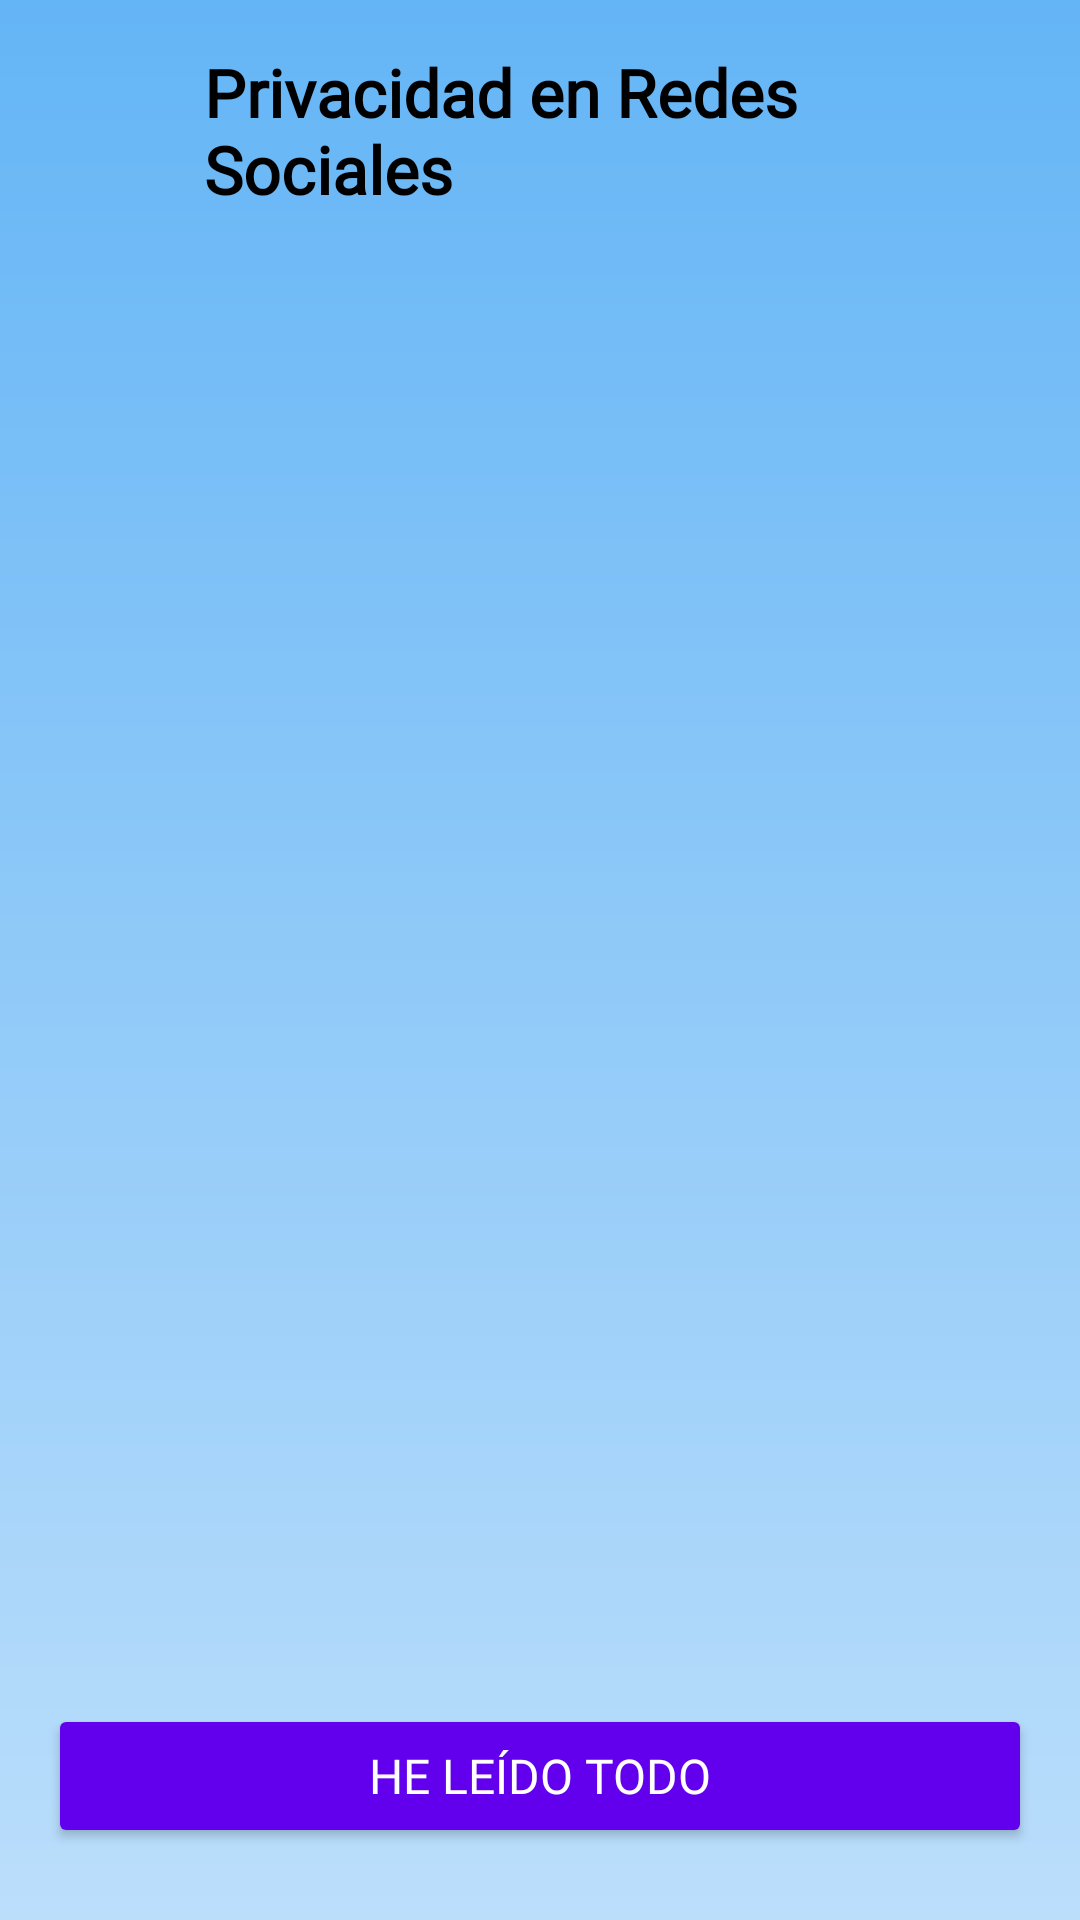

Here is an Android app screen rendered from its layout file. Give the layout XML and the strings, colors and styles it references.
<!-- AndroidManifest.xml: application theme Theme.CiberRoyale -->
<!-- res/layout/fragment_tema_r_r_s_s.xml -->
<?xml version="1.0" encoding="utf-8"?>
<LinearLayout
    xmlns:android="http://schemas.android.com/apk/res/android"
    xmlns:app="http://schemas.android.com/apk/res-auto"
    xmlns:tools="http://schemas.android.com/tools"
    android:orientation="vertical"
    android:layout_width="match_parent"
    android:layout_height="match_parent"
    android:padding="16dp"
    android:background="@drawable/background_gradient"

    tools:context=".PrivacidadRRSSFragment">

    
    <LinearLayout
        android:layout_width="match_parent"
        android:layout_height="wrap_content"
        android:orientation="horizontal"
        android:gravity="center_vertical"
        android:paddingBottom="10dp">

        
        <ImageButton
            android:id="@+id/btnBack"
            android:layout_width="40dp"
            android:layout_height="40dp"
            android:background="?attr/selectableItemBackground"
            android:contentDescription="@string/volver_al_menu"
            android:padding="8dp"
            android:scaleType="fitCenter"
            android:src="@drawable/return_icon"
            tools:ignore="TouchTargetSizeCheck" />

        
        <TextView
            android:id="@+id/tvTituloTemario"
            android:layout_width="wrap_content"
            android:layout_height="wrap_content"
            android:text="Privacidad en Redes Sociales"
            android:textSize="22sp"
            android:textStyle="bold"
            android:textColor="@color/black"
            android:fontFamily="@font/orbitron_bold"
            android:layout_marginStart="12dp"/>
    </LinearLayout>

    
    <ScrollView
        android:layout_width="match_parent"
        android:layout_height="0dp"
        android:layout_weight="1"
        android:layout_marginTop="8dp"
        >

        <LinearLayout
            android:id="@+id/containerLayout"
            android:orientation="vertical"
            android:layout_width="match_parent"
            android:layout_height="wrap_content">
            
        </LinearLayout>
    </ScrollView>

    
    <Button
        android:id="@+id/btnMarcarLeido"
        android:layout_width="match_parent"
        android:layout_height="wrap_content"
        android:text="He leído todo"
        android:fontFamily="@font/orbitron_bold"
        android:textSize="16sp"
        android:textColor="@color/white"
        android:backgroundTint="@color/colorPrimary"
        android:layout_marginTop="12dp"
        android:layout_marginBottom="8dp" />

</LinearLayout>
<!-- resources referenced by this layout -->
<resources>
  <color name="black">#FF000000</color>
  <color name="colorPrimary">#6200EE</color>
  <color name="white">#FFFFFFFF</color>
  <!-- drawable background_gradient (drawable) -->
  <?xml version="1.0" encoding="utf-8"?>
  <layer-list xmlns:android="http://schemas.android.com/apk/res/android">
      <item>
          <shape android:shape="rectangle">
              <gradient
                  android:angle="270"
                  android:startColor="#64B5F6"
                  android:endColor="#BBDEFB"
                  android:type="linear"/>
          </shape>
      </item>
  </layer-list>
  <string name="volver_al_menu">Volver al menú</string>
  <style name="Theme.CiberRoyale" parent="Base.Theme.CiberRoyale" />
  <style name="Base.Theme.CiberRoyale" parent="Theme.MaterialComponents.DayNight.NoActionBar">
          
      </style>
</resources>
